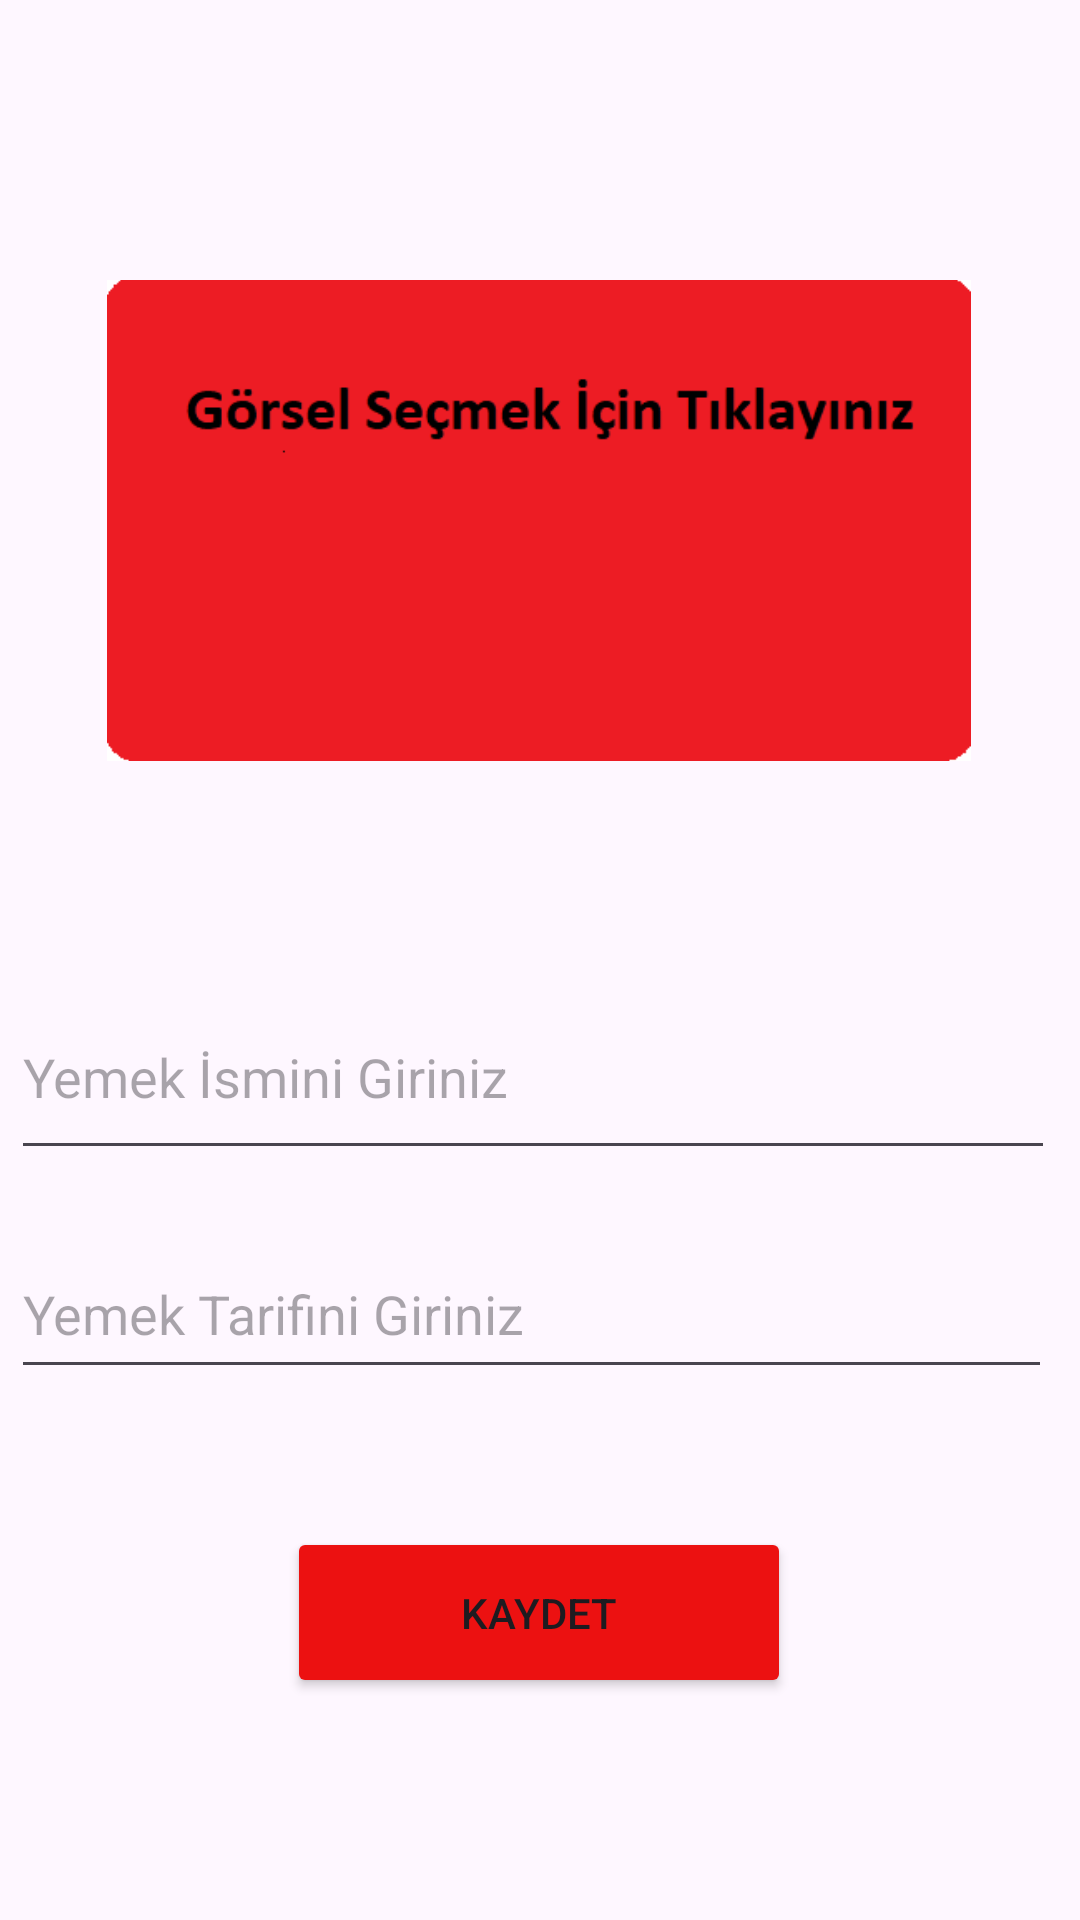

The Android layout XML behind this screen, and the referenced resources:
<!-- AndroidManifest.xml: application theme Theme.Yemek -->
<!-- res/layout/fragment_tarif.xml -->
<?xml version="1.0" encoding="utf-8"?>
<androidx.constraintlayout.widget.ConstraintLayout xmlns:android="http://schemas.android.com/apk/res/android"
    xmlns:app="http://schemas.android.com/apk/res-auto"
    xmlns:tools="http://schemas.android.com/tools"
    android:layout_width="match_parent"
    android:layout_height="match_parent"
    tools:context=".TarifFragment">


    <ImageView
        android:id="@+id/imageView"
        android:layout_width="288dp"
        android:layout_height="241dp"
        android:layout_marginStart="61dp"
        android:layout_marginTop="53dp"
        android:layout_marginEnd="62dp"
        android:onClick="gorselSec"
        android:src="@drawable/foto"
        app:layout_constraintEnd_toEndOf="parent"
        app:layout_constraintStart_toStartOf="parent"
        app:layout_constraintTop_toTopOf="parent" />

    <EditText
        android:id="@+id/editTextText"
        android:layout_width="348dp"
        android:layout_height="65dp"
        android:layout_marginStart="29dp"
        android:layout_marginTop="31dp"
        android:layout_marginEnd="34dp"
        android:ems="10"
        android:hint="Yemek İsmini Giriniz"
        android:inputType="text"
        app:layout_constraintEnd_toEndOf="parent"
        app:layout_constraintStart_toStartOf="parent"
        app:layout_constraintTop_toBottomOf="@+id/imageView" />

    <EditText
        android:id="@+id/editTextText2"
        android:layout_width="347dp"
        android:layout_height="53dp"
        android:layout_marginStart="29dp"
        android:layout_marginTop="20dp"
        android:layout_marginEnd="35dp"
        android:ems="10"
        android:hint="Yemek Tarifini Giriniz"
        android:inputType="text"
        app:layout_constraintEnd_toEndOf="parent"
        app:layout_constraintStart_toStartOf="parent"
        app:layout_constraintTop_toBottomOf="@+id/editTextText" />

    <Button
        android:id="@+id/button"
        android:layout_width="168dp"
        android:layout_height="57dp"
        android:layout_marginStart="121dp"
        android:layout_marginTop="46dp"
        android:layout_marginEnd="122dp"
        android:backgroundTint="#EC1111"
        android:onClick="kaydet"
        android:text="Kaydet"
        app:layout_constraintEnd_toEndOf="parent"
        app:layout_constraintStart_toStartOf="parent"
        app:layout_constraintTop_toBottomOf="@+id/editTextText2" />
</androidx.constraintlayout.widget.ConstraintLayout>
<!-- resources referenced by this layout -->
<resources>
  <!-- drawable foto: png bitmap (drawable, 5359 bytes) -->
  <style name="Theme.Yemek" parent="Base.Theme.Yemek" />
  <style name="Base.Theme.Yemek" parent="Theme.Material3.DayNight.NoActionBar">
          
          
      </style>
</resources>
